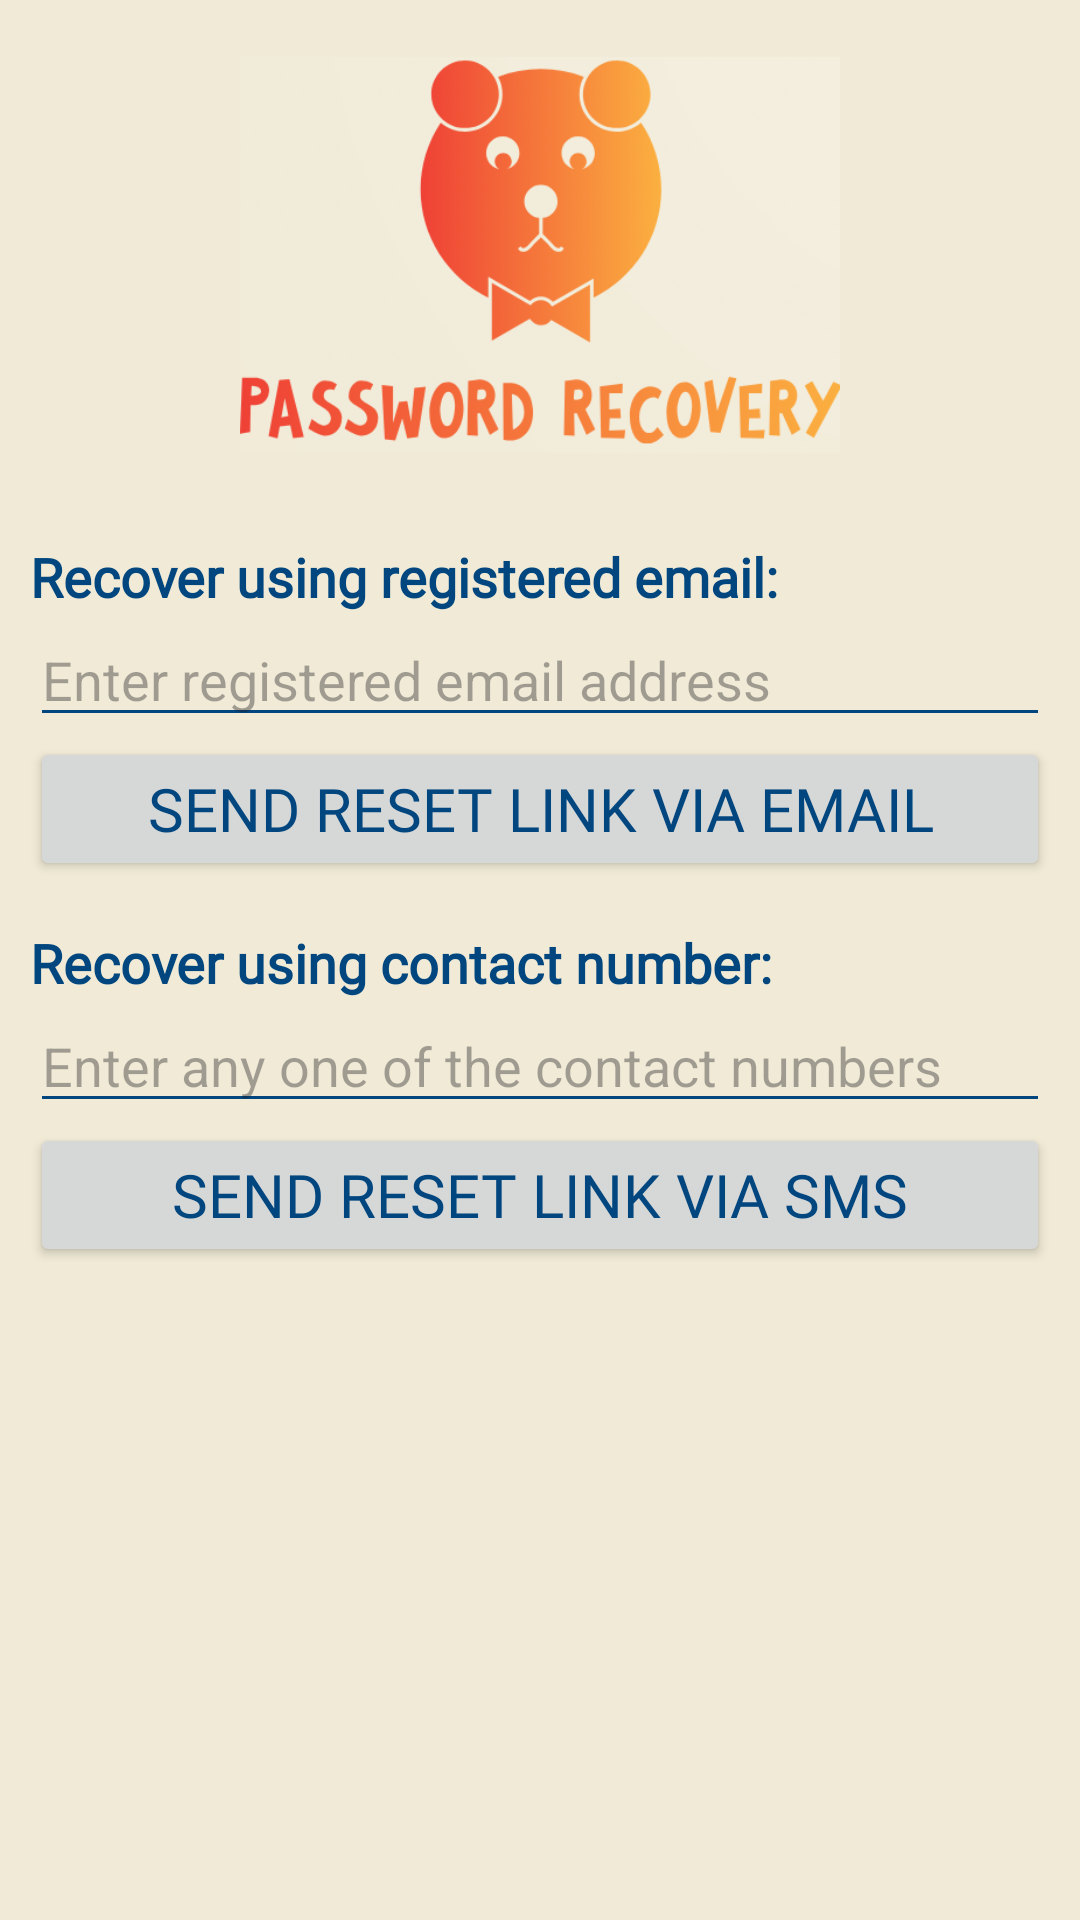

The Android layout XML behind this screen, and the referenced resources:
<!-- AndroidManifest.xml: application theme Theme.MADProposal -->
<!-- res/layout/screen5_passwordrecovery.xml -->
<?xml version="1.0" encoding="utf-8"?>
<androidx.constraintlayout.widget.ConstraintLayout xmlns:android="http://schemas.android.com/apk/res/android"
    android:layout_width="match_parent"
    android:layout_height="match_parent"
    xmlns:app="http://schemas.android.com/apk/res-auto"
    xmlns:tools="http://schemas.android.com/tools">

    <LinearLayout
        android:layout_width="match_parent"
        android:layout_height="match_parent"
        android:orientation="vertical">

        <ImageView
            android:id="@+id/imageView3"
            android:layout_width="200dp"
            android:layout_height="150dp"
            android:layout_gravity="center"
            android:layout_marginTop="10dp"
            android:layout_marginBottom="20dp"
            android:scaleType="centerInside"
            android:src="@drawable/pr"
            app:layout_constraintBottom_toBottomOf="parent"
            app:layout_constraintEnd_toEndOf="parent"
            app:layout_constraintHorizontal_bias="0.5"
            app:layout_constraintStart_toStartOf="parent"
            app:layout_constraintTop_toTopOf="parent"
            app:layout_constraintVertical_bias="0.5"
            tools:src="@drawable/pr" />

        <TableLayout
            android:layout_width="match_parent"
            android:layout_height="match_parent"
            android:paddingHorizontal="10dp">

            <TableRow
                android:layout_width="match_parent"
                android:layout_height="match_parent">

                <TextView
                    android:id="@+id/textView21"
                    android:layout_width="match_parent"
                    android:layout_height="wrap_content"
                    android:fontFamily="@font/roboto_medium"
                    android:text="Recover using registered email:"
                    android:textSize="18sp"
                    android:textStyle="bold" />

            </TableRow>

            <TableRow
                android:layout_width="match_parent"
                android:layout_height="match_parent">

                <EditText
                    android:id="@+id/editTextTextEmailAddress2"
                    android:layout_width="match_parent"
                    android:layout_height="wrap_content"
                    android:layout_weight="1"
                    android:ems="10"
                    android:hint="Enter registered email address"
                    android:inputType="textEmailAddress" />
            </TableRow>

            <TableRow
                android:layout_width="match_parent"
                android:layout_height="match_parent">

                <Button
                    android:id="@+id/button4"
                    android:layout_width="wrap_content"
                    android:layout_height="wrap_content"
                    android:layout_weight="1"
                    android:fontFamily="@font/bangers"
                    android:text="Send reset link via email"
                    android:textSize="20sp" />
            </TableRow>

            <TableRow
                android:layout_width="match_parent"
                android:layout_height="match_parent"
                android:layout_marginTop="15dp">

                <TextView
                    android:id="@+id/textView22"
                    android:layout_width="wrap_content"
                    android:layout_height="wrap_content"
                    android:fontFamily="@font/roboto_medium"
                    android:text="Recover using contact number:"
                    android:textSize="18sp"
                    android:textStyle="bold" />
            </TableRow>

            <TableRow
                android:layout_width="match_parent"
                android:layout_height="match_parent">

                <EditText
                    android:id="@+id/editTextNumberDecimal"
                    android:layout_width="wrap_content"
                    android:layout_height="wrap_content"
                    android:layout_weight="1"
                    android:ems="10"
                    android:hint="Enter any one of the contact numbers"
                    android:inputType="numberDecimal" />
            </TableRow>

            <TableRow
                android:layout_width="match_parent"
                android:layout_height="match_parent">

                <Button
                    android:id="@+id/button7"
                    android:layout_width="wrap_content"
                    android:layout_height="wrap_content"
                    android:layout_weight="1"
                    android:fontFamily="@font/bangers"
                    android:text="Send reset link via SMS"
                    android:textSize="20sp" />
            </TableRow>
        </TableLayout>
    </LinearLayout>

</androidx.constraintlayout.widget.ConstraintLayout>
<!-- resources referenced by this layout -->
<resources>
  <!-- drawable pr: png bitmap (drawable, 80597 bytes) -->
  <style name="Theme.MADProposal" parent="Base.Theme.MADProposal" />
  <style name="Base.Theme.MADProposal" parent="Theme.Material3.DayNight.NoActionBar">
          <item name="android:textColor">@color/blue</item>
          <item name="colorPrimary">@color/blue</item>
          <item name="colorPrimaryVariant">@color/blue</item>
          <item name="colorOnPrimary">@color/offwhite</item>
          <item name="android:textColorPrimary">@color/offwhite</item>
          
          <item name="colorSecondary">@color/orange</item>
          <item name="colorSecondaryVariant">@color/orange</item>
          <item name="colorOnSecondary">@color/black</item>
          <item name="android:textColorSecondary">@color/blue</item>
          
          <item name="android:statusBarColor">?attr/colorPrimaryVariant</item>
  
          <item name="android:windowBackground">@color/offwhite</item>
          
  
  
      </style>
  <color name="blue">#01467E</color>
  <color name="offwhite">#F0EAD6</color>
  <color name="orange">#F5793B</color>
  <color name="black">#FF000000</color>
</resources>
